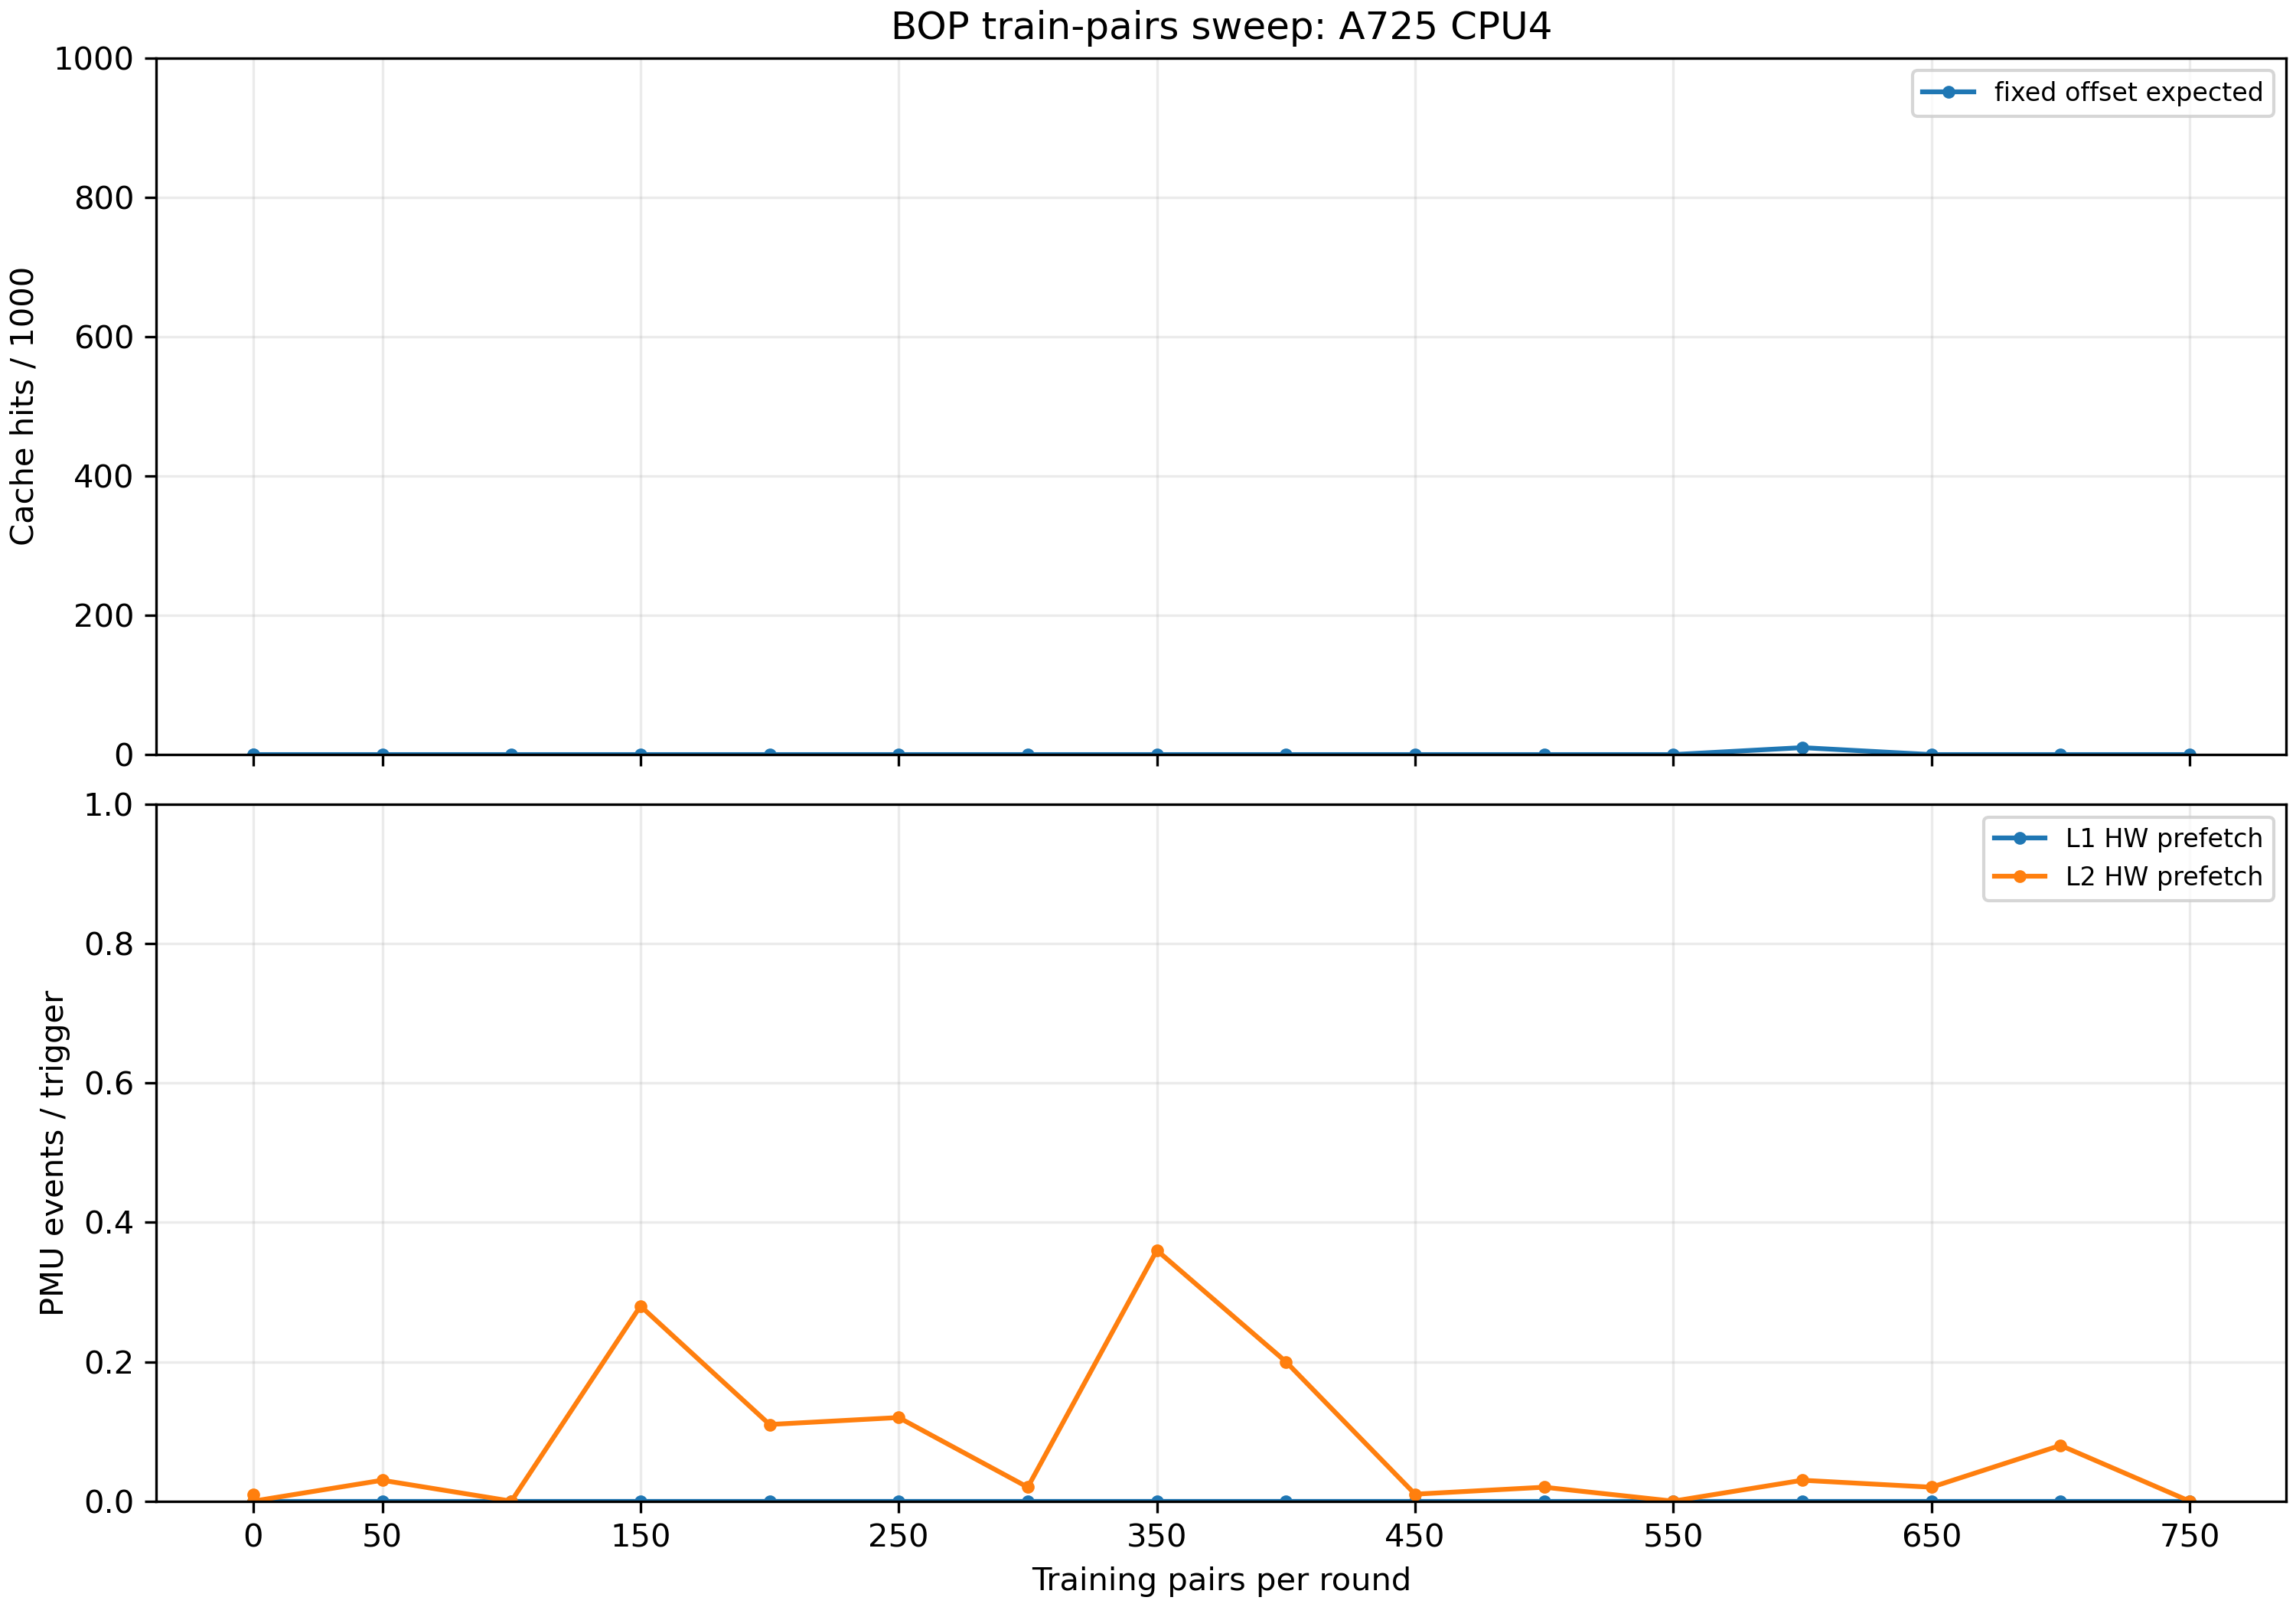

The file beside this chart, header and first rows:
# BOP train-pairs sweep
train_pairs	case	hits_per_1000	avg_latency_ns	l1_per_trigger	l2_per_trigger
0	untrained	0	164.8	0.000000	0.17
0	random_delta_control	0	166.2	0.000000	0.000000
0	fixed_offset_expected	0	167.4	0.000000	0.01
0	untrained	0	164.8	0.000000	0.000000
0	random_delta_control	0	168.2	0.000000	0.01
0	fixed_offset_expected	0	183.2	0.000000	0.000000
50	untrained	0	151.2	0.000000	0.01
50	random_delta_control	0	160.3	0.000000	0.01
50	fixed_offset_expected	0	154.7	0.000000	0.03
100	untrained	0	165.4	0.000000	0.01
100	random_delta_control	0	163.2	0.000000	0.01
100	fixed_offset_expected	0	162.1	0.000000	0.000000
150	untrained	0	163.4	0.000000	0.000000
150	random_delta_control	0	158.4	0.000000	0.01
150	fixed_offset_expected	0	160.3	0.000000	0.28
200	untrained	0	171.5	0.000000	0.01
200	random_delta_control	0	168.5	0.000000	0.15
200	fixed_offset_expected	0	161.3	0.000000	0.11
250	untrained	0	165.3	0.000000	0.01
250	random_delta_control	0	165.6	0.000000	0.05
250	fixed_offset_expected	0	162.7	0.000000	0.12
300	untrained	0	164.6	0.000000	0.01
300	random_delta_control	20	159.2	0.000000	0.11
300	fixed_offset_expected	0	163.7	0.000000	0.02
350	untrained	10	166.9	0.000000	0.000000
350	random_delta_control	0	162.2	0.000000	0.57
350	fixed_offset_expected	0	161.1	0.000000	0.36
400	untrained	0	159.8	0.000000	0.01
400	random_delta_control	0	162.4	0.000000	0.4
400	fixed_offset_expected	0	161.1	0.000000	0.2
450	untrained	0	162.6	0.000000	0.000000
450	random_delta_control	0	163	0.000000	0.2
450	fixed_offset_expected	0	165.9	0.000000	0.01
500	untrained	0	167.5	0.000000	0.09
500	random_delta_control	0	167.8	0.000000	0.11
500	fixed_offset_expected	0	169.3	0.000000	0.02
550	untrained	0	167.7	0.000000	0.01
550	random_delta_control	0	165.8	0.000000	0.19
550	fixed_offset_expected	0	165.1	0.000000	0.000000
600	untrained	0	157.1	0.000000	0.01
600	random_delta_control	0	166.7	0.000000	0.42
600	fixed_offset_expected	10	161.8	0.000000	0.03
650	untrained	0	157.6	0.000000	0.000000
650	random_delta_control	0	182.4	0.000000	0.02
650	fixed_offset_expected	0	161.1	0.000000	0.02
700	untrained	0	170.9	0.000000	0.29
700	random_delta_control	10	168.8	0.000000	0.2
700	fixed_offset_expected	0	167.5	0.000000	0.08
750	untrained	0	163.4	0.000000	0.01
750	random_delta_control	0	160.2	0.000000	0.12
750	fixed_offset_expected	0	163.8	0.000000	0.000000
